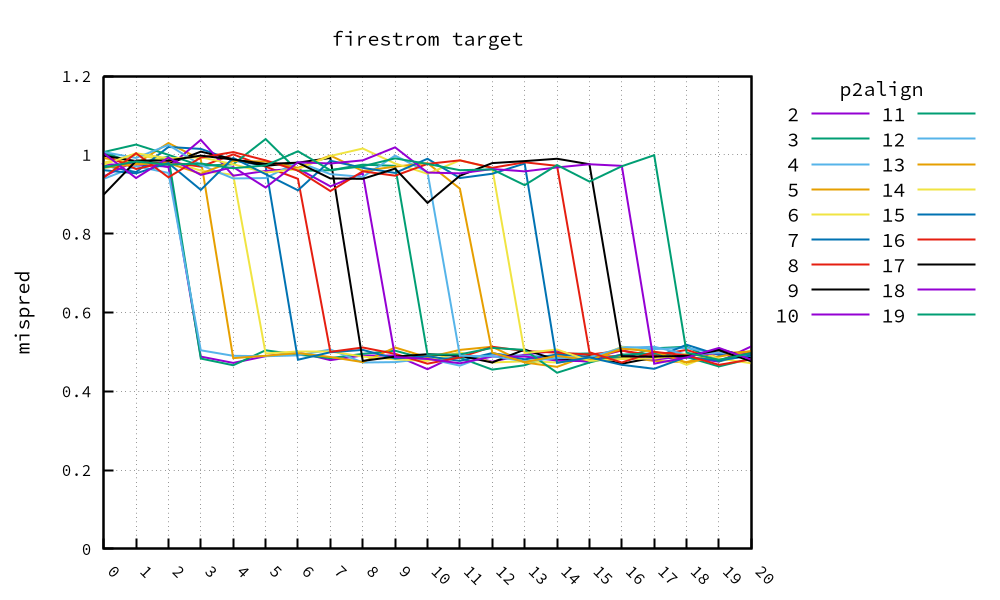

The file beside this chart, header and first rows:
, 2, 3, 4, 5, 6, 7, 8, 9, 10, 11, 12, 13, 14, 15, 16, 17, 18, 19, 20
0, 0.975, 1.006, 0.939, 0.992, 0.98, 0.973, 1.0, 0.998, 0.945, 1.007, 1.007, 0.967, 0.975, 0.961, 0.942, 0.899, 1.004, 0.968
1, 0.975, 0.978, 0.971, 0.977, 1.0, 0.956, 0.964, 0.984, 0.985, 1.026, 0.992, 0.976, 1.004, 0.953, 1.004, 0.985, 0.941, 0.983
2, 0.97, 0.995, 0.954, 1.03, 0.985, 1.02, 0.982, 0.977, 0.969, 1.0, 1.025, 0.979, 0.991, 0.979, 0.943, 0.985, 0.993, 0.975
3, 0.488, 0.483, 0.504, 0.988, 0.96, 1.015, 0.97, 1.008, 1.038, 0.972, 0.974, 0.952, 0.994, 0.911, 0.993, 0.998, 0.949, 0.978
4, 0.472, 0.466, 0.49, 0.484, 0.949, 0.986, 1.001, 0.989, 0.947, 0.976, 0.94, 0.984, 0.976, 0.992, 1.007, 0.988, 0.969, 0.966
5, 0.489, 0.504, 0.489, 0.49, 0.496, 0.972, 0.97, 0.972, 0.959, 1.04, 0.941, 0.983, 0.955, 0.951, 0.986, 0.977, 0.917, 0.973
6, 0.499, 0.493, 0.491, 0.497, 0.501, 0.48, 0.939, 0.98, 0.965, 0.959, 0.982, 0.967, 0.964, 0.91, 0.96, 0.98, 0.981, 1.009
7, 0.479, 0.484, 0.506, 0.487, 0.501, 0.499, 0.5, 0.992, 0.92, 0.961, 0.951, 0.998, 0.997, 0.985, 0.908, 0.94, 0.978, 0.961
8, 0.491, 0.495, 0.473, 0.474, 0.488, 0.505, 0.511, 0.477, 0.953, 0.975, 0.944, 0.959, 1.016, 0.967, 0.958, 0.939, 0.986, 0.971
9, 0.491, 0.503, 0.474, 0.511, 0.481, 0.483, 0.495, 0.488, 0.487, 0.972, 0.998, 0.97, 0.978, 0.954, 0.947, 0.965, 1.019, 0.991
10, 0.456, 0.481, 0.483, 0.486, 0.477, 0.489, 0.47, 0.494, 0.482, 0.494, 0.956, 0.979, 0.952, 0.99, 0.977, 0.878, 0.955, 0.977
11, 0.495, 0.485, 0.465, 0.505, 0.499, 0.477, 0.486, 0.49, 0.471, 0.494, 0.49, 0.914, 0.986, 0.941, 0.986, 0.947, 0.953, 0.961
12, 0.475, 0.455, 0.495, 0.513, 0.473, 0.497, 0.513, 0.473, 0.489, 0.51, 0.489, 0.498, 0.966, 0.952, 0.967, 0.979, 0.964, 0.963
13, 0.493, 0.466, 0.49, 0.473, 0.476, 0.481, 0.502, 0.506, 0.489, 0.505, 0.476, 0.474, 0.497, 0.978, 0.981, 0.984, 0.958, 0.923
14, 0.503, 0.494, 0.488, 0.462, 0.473, 0.493, 0.498, 0.479, 0.478, 0.447, 0.484, 0.49, 0.506, 0.472, 0.972, 0.99, 0.968, 0.974
15, 0.482, 0.496, 0.473, 0.492, 0.482, 0.488, 0.493, 0.488, 0.476, 0.473, 0.486, 0.479, 0.477, 0.486, 0.499, 0.976, 0.976, 0.932
16, 0.504, 0.484, 0.513, 0.488, 0.512, 0.482, 0.503, 0.47, 0.493, 0.493, 0.51, 0.508, 0.482, 0.467, 0.473, 0.489, 0.972, 0.971
17, 0.485, 0.509, 0.507, 0.477, 0.5, 0.484, 0.491, 0.486, 0.48, 0.496, 0.513, 0.501, 0.483, 0.457, 0.5, 0.488, 0.47, 0.999
18, 0.487, 0.513, 0.51, 0.474, 0.467, 0.518, 0.505, 0.486, 0.49, 0.487, 0.493, 0.473, 0.495, 0.487, 0.491, 0.49, 0.486, 0.498
19, 0.475, 0.476, 0.495, 0.496, 0.499, 0.492, 0.479, 0.507, 0.497, 0.463, 0.498, 0.488, 0.483, 0.478, 0.467, 0.504, 0.51, 0.48
20, 0.514, 0.494, 0.488, 0.501, 0.492, 0.493, 0.499, 0.485, 0.493, 0.483, 0.489, 0.502, 0.471, 0.491, 0.481, 0.476, 0.48, 0.497
